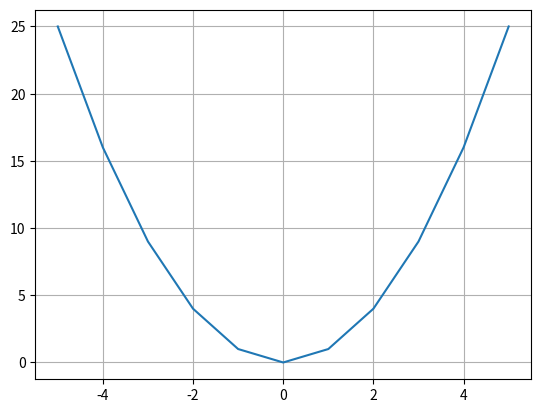

Reproduce this figure in Python.
# Narysuj wykres funkcji
# y = x^2 dla x z zakresu od -5 do 5.

import matplotlib.pyplot as plt

x = [i for i in range(-5, 5 + 1)]
y = [i ** 2 for i in x]

plt.plot(x, y)
plt.grid(True)
plt.show()
